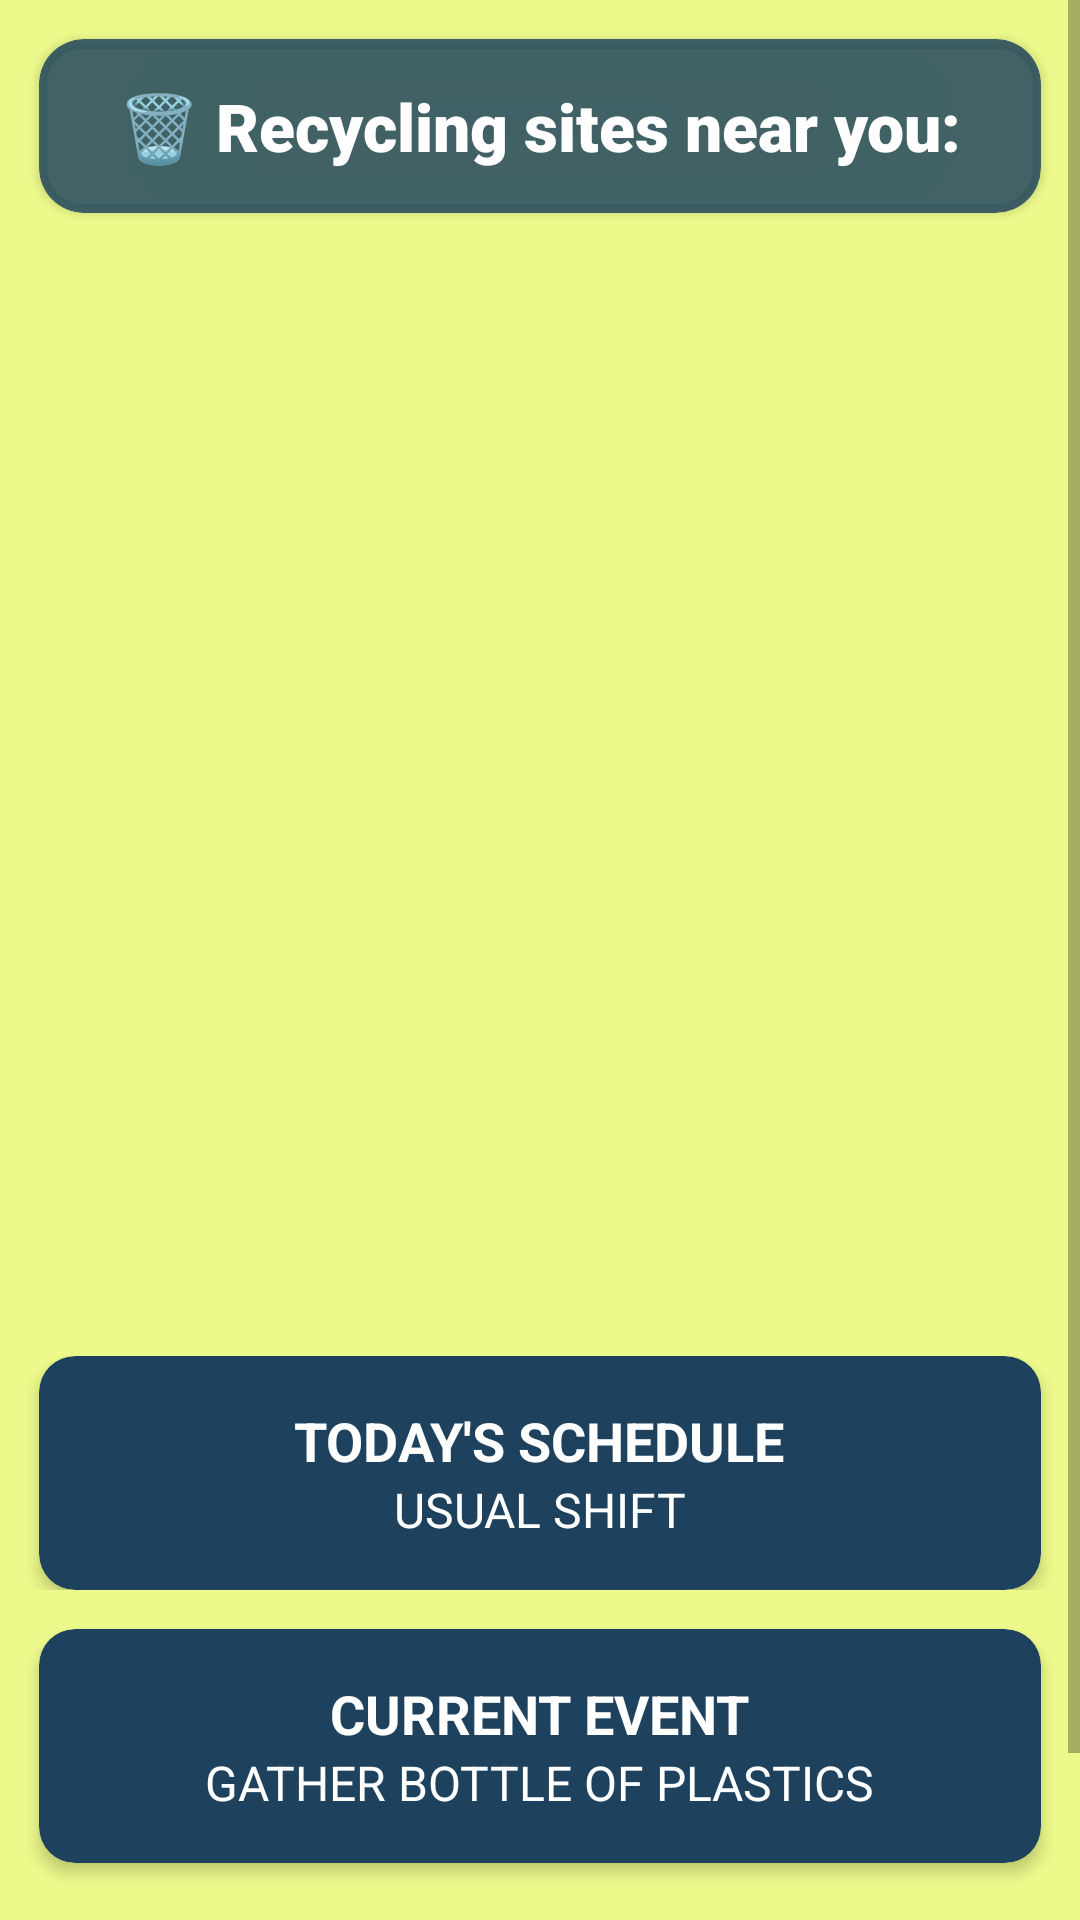

The Android layout XML behind this screen, and the referenced resources:
<!-- AndroidManifest.xml: application theme Theme.GreenIQ -->
<!-- res/layout/fragment_waste_management.xml -->
<?xml version="1.0" encoding="utf-8"?>
<ScrollView
    xmlns:android="http://schemas.android.com/apk/res/android"
    xmlns:app="http://schemas.android.com/apk/res-auto"
    xmlns:tools="http://schemas.android.com/tools"
    android:layout_width="match_parent"
    android:layout_height="match_parent"
    style="@style/SCREEN"
    tools:context=".Fragments.WasteManagementFragment" >
    <LinearLayout
        android:layout_width="match_parent"
        android:layout_height="wrap_content"
        android:orientation="vertical">

        <androidx.cardview.widget.CardView
            android:layout_width="match_parent"
            android:layout_height="58dp"
            android:layout_gravity="center"
            android:layout_marginTop="13dp"
            android:layout_marginLeft="13dp"
            android:layout_marginRight="13dp"
            android:elevation="0dp"
            app:cardCornerRadius="15dp"
            style="@style/FIELDS">

            <TextView
                android:id="@+id/title"
                android:layout_width="wrap_content"
                android:layout_height="wrap_content"
                android:layout_gravity="center"
                android:text="@string/recycling_sites_near_you"
                android:textSize="22sp"
                android:textStyle="bold"
                android:fontFamily="sans-serif-black"/>
        </androidx.cardview.widget.CardView>

        <androidx.cardview.widget.CardView
            android:layout_width="wrap_content"
            android:layout_height="wrap_content"
            android:layout_margin="25dp"
            app:cardCornerRadius="8dp">
            <FrameLayout
                android:id="@+id/map"
                android:name="com.google.android.gms.maps.SupportMapFragment"
                android:layout_width="match_parent"
                android:layout_height="331dp"
                tools:context=".MapsActivity" />
        </androidx.cardview.widget.CardView>

        <GridLayout
            android:id="@+id/griddy"
            android:layout_width="match_parent"
            android:layout_height="wrap_content"
            android:alignmentMode="alignMargins"
            android:columnCount="1"
            android:columnOrderPreserved="false"
            android:rowCount="1"
            android:layout_gravity="center">

            <androidx.cardview.widget.CardView
                android:layout_width="wrap_content"
                android:layout_height="wrap_content"
                android:layout_rowWeight="1"
                android:layout_columnWeight="1"
                android:layout_marginLeft="13dp"
                android:layout_marginRight="13dp"
                app:cardCornerRadius="12dp"
                app:cardElevation="3dp"
                style="@style/brown">

                <LinearLayout
                    android:layout_width="match_parent"
                    android:layout_height="match_parent"
                    android:gravity="center"
                    android:orientation="vertical"
                    android:padding="16dp"
                    >

                    <TextView
                        android:layout_width="wrap_content"
                        android:layout_height="wrap_content"
                        android:text="@string/today_s_schedule"

                        android:textSize="18sp"
                        android:textStyle="bold"/>

                    <TextView
                        android:layout_width="wrap_content"
                        android:layout_height="wrap_content"
                        android:text="@string/usual_shift"
                        android:textSize="16sp"/>
                </LinearLayout>
            </androidx.cardview.widget.CardView>
        </GridLayout>

        <GridLayout
            android:id="@+id/griddy1"
            android:layout_width="match_parent"
            android:layout_height="wrap_content"
            android:alignmentMode="alignMargins"
            android:columnCount="1"
            android:columnOrderPreserved="false"
            android:rowCount="1"
            android:layout_gravity="center">

            <androidx.cardview.widget.CardView
                android:layout_width="wrap_content"
                android:layout_height="wrap_content"
                android:layout_rowWeight="1"
                android:layout_columnWeight="1"
                android:layout_margin="13dp"
                app:cardCornerRadius="12dp"
                app:cardElevation="3dp"
                android:layout_marginBottom="80dp"
                style="@style/brown">

                <LinearLayout
                    android:layout_width="match_parent"
                    android:layout_height="match_parent"
                    android:gravity="center"
                    android:orientation="vertical"
                    android:padding="16dp">

                    <TextView
                        android:layout_width="wrap_content"
                        android:layout_height="wrap_content"
                        android:text="@string/current_event"
                        android:textSize="18sp"
                        android:textStyle="bold"/>

                    <TextView
                        android:id="@+id/shortDesc"
                        android:layout_width="wrap_content"
                        android:layout_height="wrap_content"
                        android:text="GATHER BOTTLE OF PLASTICS"
                        android:textSize="16sp"/>
                </LinearLayout>
            </androidx.cardview.widget.CardView>

        </GridLayout>


    </LinearLayout>

</ScrollView>
<!-- resources referenced by this layout -->
<resources>
  <string name="current_event">CURRENT EVENT</string>
  <string name="recycling_sites_near_you">🗑 Recycling sites near you:</string>
  <string name="today_s_schedule">TODAY\'S SCHEDULE</string>
  <string name="usual_shift">USUAL SHIFT</string>
  <style name="FIELDS">
          <item name="android:textColor">@color/white</item>
          <item name="android:backgroundTint">#D21E425E</item>
      </style>
  <style name="SCREEN">
          <item name="android:background">@color/neutral</item>
      </style>
  <style name="brown">
          <item name="android:textColor">#FFFFFF</item>
          <item name="cardBackgroundColor">@color/background_light</item>
          <item name="android:backgroundTint">@color/background_light</item>
      </style>
  <style name="Theme.GreenIQ" parent="Theme.MaterialComponents.DayNight.NoActionBar">
          
          <item name="colorPrimary">@color/theme_light</item>
          <item name="colorPrimaryVariant">@color/theme_dark</item>
          <item name="colorOnPrimary">@color/white</item>
          
          <item name="colorSecondary">@color/background_light</item>
          <item name="colorSecondaryVariant">@color/neutral_mild</item>
          <item name="colorOnSecondary">@color/black</item>
          <item name="myColor">@style/TEXT</item>
          
          <item name="android:statusBarColor">@color/background_light</item>
          
          <item name="android:textColor">@color/white</item>
          
          <item name="android:textColorHint">@color/white</item>
  
      </style>
  <color name="white">#FFFFFFFF</color>
  <color name="neutral">#EDFA8B</color>
  <color name="background_light">#1E425E</color>
  <color name="theme_light">#EDFA8B</color>
  <color name="theme_dark">#040404E5</color>
  <color name="neutral_mild">#C6AB72</color>
  <color name="black">#FF000000</color>
  <style name="TEXT" format="color">
          <item name="android:textColor">#000</item>
          <item name="android:textColorHint">#000</item>
      </style>
</resources>
